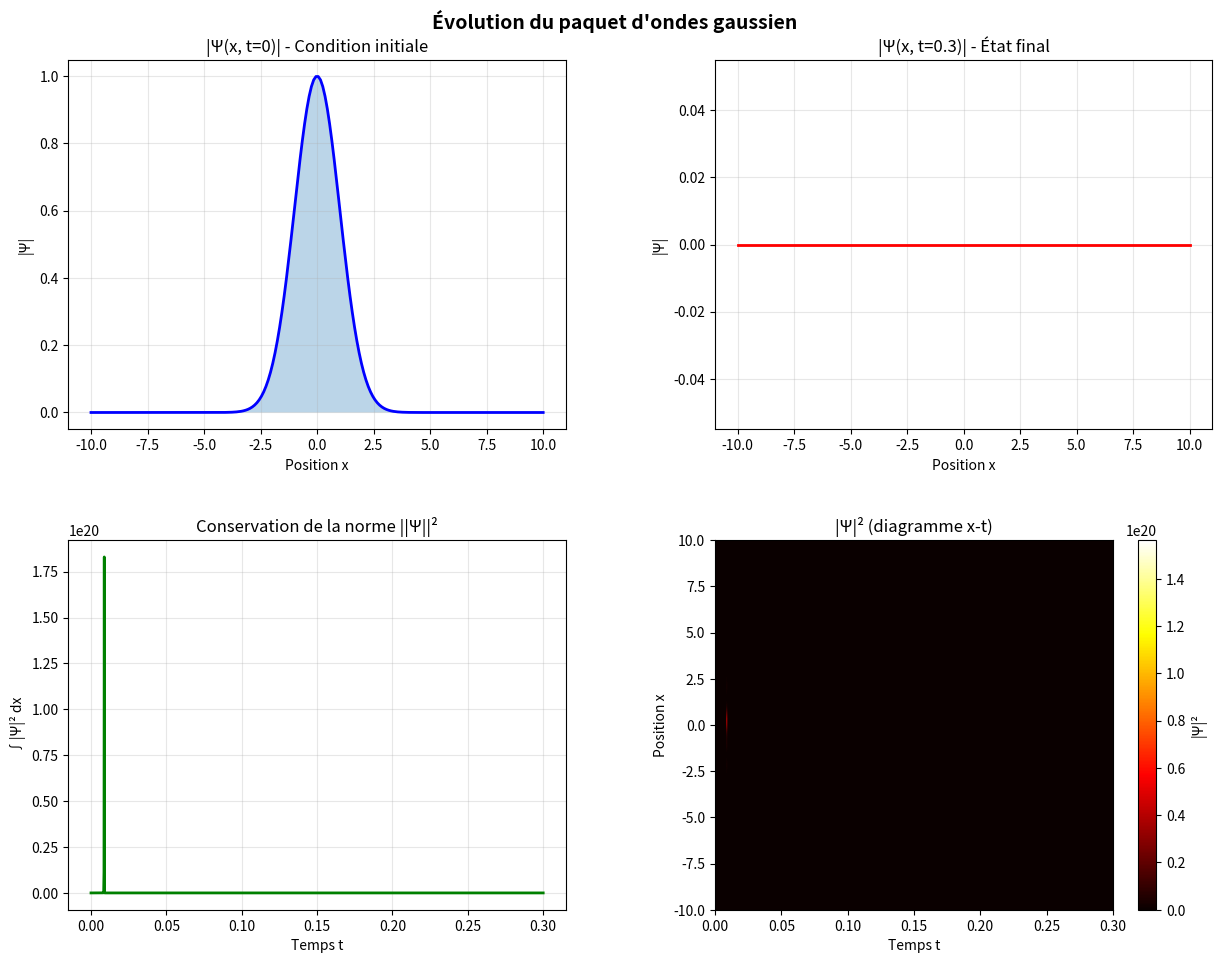

Write Python code to recreate this figure.
import numpy as np
import matplotlib.pyplot as plt

#        QUESTION 2     
nx = 200                # Réduit
nt = 1500                # Augmenté mais pas trop
t_max = 0.3             # Temps plus court

x0  = 0.0
k0  = 1.0               # Réduit (paquet moins énergétique)
sigma = 1.0             # Plus large

print(f"Paramètres du paquet d'ondes :")
print(f"x0 = {x0}, k0 = {k0}, σ = {sigma}")

##       QUESTION 3 
x_min, x_max = -10.0, 10.0
x = np.linspace(x_min, x_max, nx)
t = np.linspace(0, t_max, nt)

dx = x[1] - x[0]
dt = t[1] - t[0]

print(f"\nEspace : Δx = {dx:.6f}")
print(f"Temps : Δt = {dt:.6f}")

# Paquet gaussien
psi_0 = np.exp(-((x - x0)**2) / (2 * sigma**2)) * np.exp(1j * k0 * x)

# Tableau 2D
psi = np.zeros((nx, nt), dtype=complex)
psi[:, 0] = psi_0

    ##  QUESTION 4 
hbar = 1.0
m = 1.0
V0 = 0.0

# Vérifier stabilité
stability = hbar * dt / (dx**2)
print(f"\nCritère de stabilité : {stability:.6f}", end="")
if stability < 1:
    print(" ✓ STABLE")
else:
    print(" ✗ INSTABLE - réduire Δt !")

alpha = -1j * hbar * dt / (2 * m * dx**2)
beta = -1j * V0 * dt / hbar

print(f"α = {alpha}")
print(f" |alpha| = {np.abs(alpha):.6f}")
print(f"β = {beta}")
if np.abs(alpha) > 0.1:
    print("❌ |alpha| trop grand → réduire dt ou augmenter m")

# BOUCLE PRINCIPALE


print(f"\nIntégration...")

absorb_width = 20
absorb = np.ones(nx)
for i in range(absorb_width):
## Eviter que la fonction explose et crée une erreur
    absorb[i] *= (1 - np.cos(np.pi * i / absorb_width)) / 2
    absorb[-(i+1)] *= (1 - np.cos(np.pi * i / absorb_width)) / 2


for n in range(nt - 1):
    for i in range(1, nx - 1):
        laplacian = (psi[i+1, n] - 2*psi[i, n] + psi[i-1, n]) / (dx**2)
        psi[i, n+1] = (psi[i, n] + alpha * laplacian 
                       + 1j * beta * psi[i, n])
    
    psi[:, n+1] *= absorb
    max_val = np.max(np.abs(psi[:, n+1]))

    if max_val > 1e10:
        print(f"⚠️  DIVERGENCE à n={n}, max|Ψ| = {max_val:.2e}")
        print(f"    Réduisez dt ou augmentez nx")
        break
    
    if n % 100 == 0:
        norm_current = np.sum(np.abs(psi[:, n+1])**2) * dx
        print(f"n={n}: ||Ψ||² = {norm_current:.6f}")

    if (n + 1) % (nt // 5) == 0:
        progression = (n + 1) / nt * 100
        print(f"  {progression:.0f}% → t = {t[n+1]:.4f}")

print("✓ Intégration terminée\n")


# VÉRIFICATIONS 


norm = np.array([np.sum(np.abs(psi[:, n])**2) * dx for n in range(nt)])

print("Conservation de la norme :")
print(f"  ||Ψ(t=0)||² = {norm[0]:.6f}")
print(f"  ||Ψ(t=T)||² = {norm[-1]:.6f}")
print(f"  Erreur = {abs(norm[-1] - norm[0])/norm[0]*100:.4f}%")

# ⚠️ Vérifier si la simulation a divergé
if np.any(np.isnan(psi)) or np.any(np.isinf(psi)):
    print("\n❌ ERREUR : La simulation a divergé (NaN ou Inf détectés)")
    print("   Réduisez nt ou augmentez nx")
    exit()

if norm[-1] > norm[0] * 10:
    print("\n⚠️  ATTENTION : La norme a explosé (×10)")
    print("   La simulation est peut-être instable")

# ════════════════════════════════════════════════════════════════
# VISUALISATION
# ════════════════════════════════════════════════════════════════

fig, axes = plt.subplots(2, 2, figsize=(13, 10))
fig.suptitle("Évolution du paquet d'ondes gaussien", fontsize=14, fontweight='bold')

# Plot 1
axes[0, 0].plot(x, np.abs(psi_0), 'b-', linewidth=2)
axes[0, 0].fill_between(x, np.abs(psi_0), alpha=0.3)
axes[0, 0].set_title("|Ψ(x, t=0)| - Condition initiale")
axes[0, 0].set_xlabel("Position x")
axes[0, 0].set_ylabel("|Ψ|")
axes[0, 0].grid(alpha=0.3)

# Plot 2
axes[0, 1].plot(x, np.abs(psi[:, -1]), 'r-', linewidth=2)
axes[0, 1].fill_between(x, np.abs(psi[:, -1]), alpha=0.3, color='red')
axes[0, 1].set_title(f"|Ψ(x, t={t_max})| - État final")
axes[0, 1].set_xlabel("Position x")
axes[0, 1].set_ylabel("|Ψ|")
axes[0, 1].grid(alpha=0.3)

# Plot 3
axes[1, 0].plot(t, norm, 'g-', linewidth=2)
axes[1, 0].set_title("Conservation de la norme ||Ψ||²")
axes[1, 0].set_xlabel("Temps t")
axes[1, 0].set_ylabel("∫|Ψ|² dx")
axes[1, 0].grid(alpha=0.3)

# Plot 4 - Heatmap (CORRIGÉE)
density = np.abs(psi)**2
# ⚠️ IMPORTANT : Utiliser vmin et vmax pour éviter les problèmes de normalisation
vmax = np.max(density)
im = axes[1, 1].imshow(density, aspect='auto', origin='lower',
                       extent=[0, t_max, x_min, x_max], cmap='hot',
                       vmin=0, vmax=vmax, interpolation='bilinear')
axes[1, 1].set_title("|Ψ|² (diagramme x-t)")
axes[1, 1].set_xlabel("Temps t")
axes[1, 1].set_ylabel("Position x")
cbar = plt.colorbar(im, ax=axes[1, 1])
cbar.set_label("|Ψ|²")

# ⚠️ Utiliser subplots_adjust() au lieu de tight_layout()
plt.subplots_adjust(left=0.08, right=0.96, top=0.93, bottom=0.08, hspace=0.3, wspace=0.3)

plt.show()
